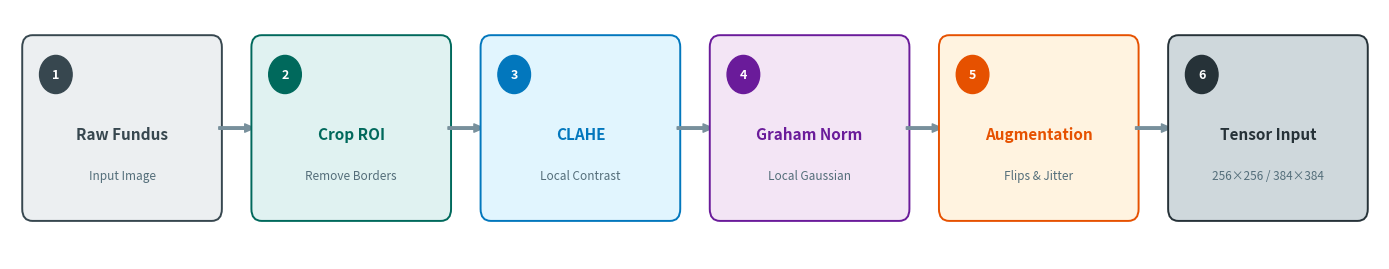

This chart was generated by the following Python code:
import matplotlib.pyplot as plt
import matplotlib.patches as patches
import os

def create_preprocessing_fig():
    fig, ax = plt.subplots(figsize=(14, 2.8), dpi=600)
    ax.axis('off')
    
    # Palette
    bg_color = '#F8F9FA'
    stroke_color = '#CFD8DC'
    
    steps = [
        ("Raw Fundus", "Input Image", "#37474F", "#ECEFF1", "1"),
        ("Crop ROI", "Remove Borders", "#00695C", "#E0F2F1", "2"),
        ("CLAHE", "Local Contrast", "#0277BD", "#E1F5FE", "3"),
        ("Graham Norm", "Local Gaussian", "#6A1B9A", "#F3E5F5", "4"),
        ("Augmentation", "Flips & Jitter", "#E65100", "#FFF3E0", "5"),
        ("Tensor Input", "256×256 / 384×384", "#263238", "#CFD8DC", "6")
    ]
    
    start_x = 0.2
    block_w = 1.8
    block_h = 1.4
    spacing = 0.45
    y_pos = 0.7
    
    for i, (title, sub, stroke, fill, step_num) in enumerate(steps):
        # Card Box
        box = patches.FancyBboxPatch(
            (start_x, y_pos), block_w, block_h,
            boxstyle="round,pad=0.08,rounding_size=0.1",
            linewidth=1.4, edgecolor=stroke, facecolor=fill, zorder=2
        )
        ax.add_patch(box)
        
        # Step Badge Circle
        badge_circle = plt.Circle((start_x + 0.25, y_pos + block_h - 0.25), 0.16,
                                  color=stroke, zorder=3)
        ax.add_artist(badge_circle)
        ax.text(start_x + 0.25, y_pos + block_h - 0.25, step_num,
                ha='center', va='center', fontsize=9, fontweight='bold',
                color='#FFFFFF', fontfamily='sans-serif', zorder=4)
        
        # Title & Subtitle
        ax.text(start_x + block_w/2, y_pos + 0.65, title,
                ha='center', va='center', fontsize=11, fontweight='bold',
                color=stroke, fontfamily='sans-serif', zorder=3)
        ax.text(start_x + block_w/2, y_pos + 0.3, sub,
                ha='center', va='center', fontsize=8.5,
                color='#546E7A', fontfamily='sans-serif', zorder=3)
        
        # Connection Arrow
        if i < len(steps) - 1:
            arrow_start = start_x + block_w + 0.05
            arrow_end = arrow_start + spacing - 0.1
            ax.annotate('', xy=(arrow_end, y_pos + block_h/2), xytext=(arrow_start, y_pos + block_h/2),
                        arrowprops=dict(facecolor='#78909C', edgecolor='#78909C',
                                        width=1.8, headwidth=6, headlength=7, shrink=0),
                        zorder=2)
            
        start_x += block_w + spacing
        
    ax.set_xlim(0, start_x - spacing + 0.2)
    ax.set_ylim(0.3, 2.4)
    
    out_dir = 'paper/figures'
    os.makedirs(out_dir, exist_ok=True)
    plt.tight_layout()
    plt.savefig(os.path.join(out_dir, 'Figure_1_Preprocessing_New.pdf'), bbox_inches='tight', dpi=600)
    plt.savefig(os.path.join(out_dir, 'Figure_1_Preprocessing_New.png'), bbox_inches='tight', dpi=600)
    print("Redrawn Figure 1: Preprocessing (Segmented Cards & Badges)")

if __name__ == '__main__':
    create_preprocessing_fig()
